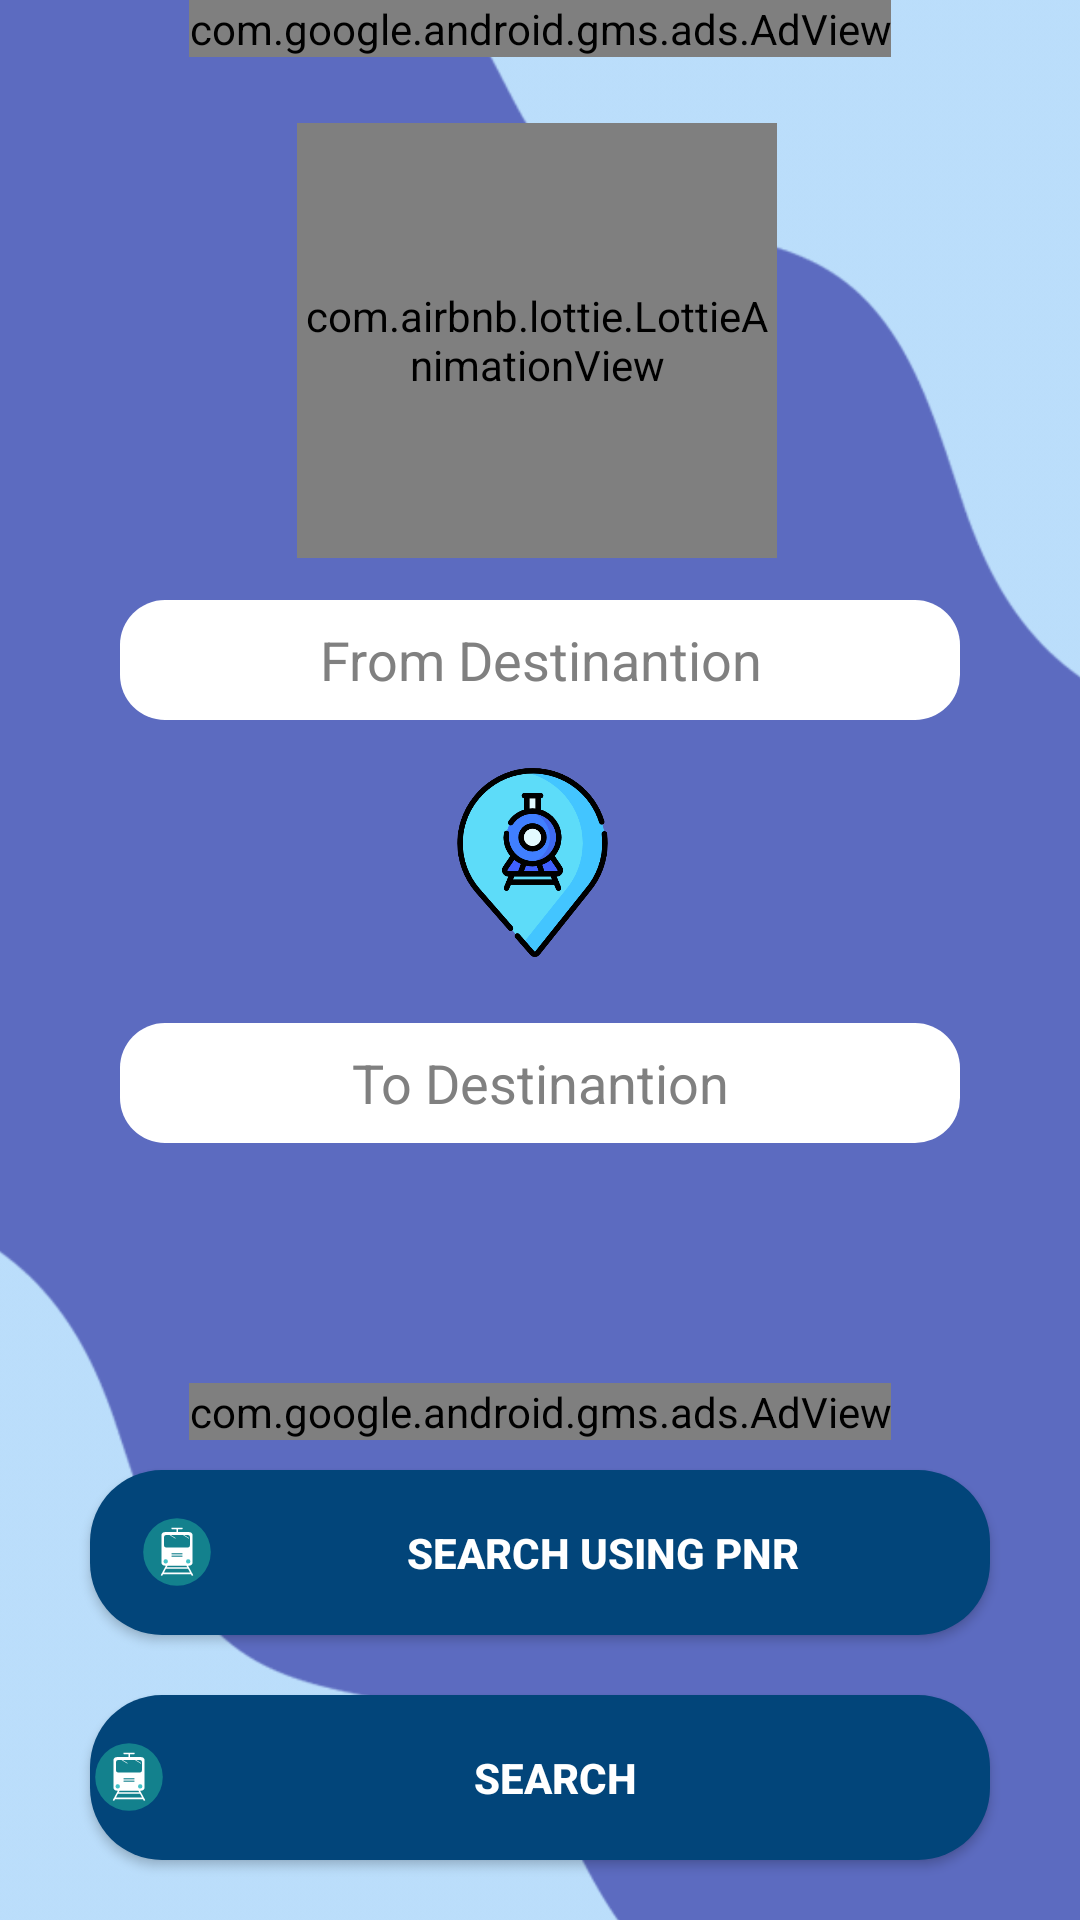

Android layout source for this screen:
<!-- AndroidManifest.xml: application theme Theme.AppChallenge -->
<!-- res/layout/activity_search.xml -->
<?xml version="1.0" encoding="utf-8"?>
<RelativeLayout xmlns:android="http://schemas.android.com/apk/res/android"
    xmlns:app="http://schemas.android.com/apk/res-auto"
    xmlns:tools="http://schemas.android.com/tools"
    android:layout_width="match_parent"
    android:layout_height="match_parent"
    tools:context=".search"
    android:background="@drawable/darkposter">
    <LinearLayout
        android:layout_width="match_parent"
        android:layout_height="wrap_content"
        android:layout_alignParentBottom="true"
        android:orientation="vertical">
        <com.google.android.gms.ads.AdView
                   xmlns:ads="http://schemas.android.com/apk/res-auto"
                   android:id="@+id/adView1"
                   android:layout_width="wrap_content"
                   android:layout_height="wrap_content"
                   android:layout_gravity="center"
                   ads:adSize="BANNER"
                   ads:adUnitId="ca-app-pub-9511260428304528/9674390751">
               </com.google.android.gms.ads.AdView>
        <Space
            android:layout_width="match_parent"
            android:layout_height="10dp"/>

        <Button
            android:id="@+id/pnr_btn"
            android:layout_width="300dp"
            android:layout_height="55dp"
            android:layout_gravity="center"
            android:layout_marginStart="16dp"
            android:layout_marginLeft="16dp"
            android:layout_marginEnd="16dp"
            android:layout_marginRight="16dp"
            android:layout_marginBottom="20dp"
            android:layout_weight="1"
            android:background="@drawable/mybutton"
            android:drawableLeft="@drawable/ic_logoo"
            android:paddingLeft="16dp"
            android:text="Search Using PNR"
            android:textAlignment="center"
            android:textColor="@color/white"
            android:textStyle="bold"
            app:backgroundTint="#02457A" />

        <Button
            android:id="@+id/search_btn"
            android:layout_width="300dp"
            android:layout_height="55dp"
            android:layout_marginStart="16dp"
            android:layout_marginLeft="16dp"
            android:layout_marginEnd="16dp"
            android:layout_marginRight="16dp"
            android:layout_marginBottom="20dp"
            android:layout_weight="1"
            android:drawableLeft="@drawable/ic_logoo"
            android:paddingRight="16dp"
            android:text="Search"
            android:textAlignment="center"
            android:textColor="@color/white"
            android:textStyle="bold"
            android:background="@drawable/mybutton"
            app:backgroundTint="#02457A"
            android:layout_gravity="center"/>

    </LinearLayout>


    <com.airbnb.lottie.LottieAnimationView
        android:id="@+id/animation"
        android:layout_width="211dp"
        android:layout_height="145dp"
        android:layout_alignParentStart="true"
        android:layout_alignParentLeft="true"
        android:layout_alignParentEnd="true"
        android:layout_alignParentRight="true"
        android:layout_alignParentBottom="true"
        android:layout_marginStart="99dp"
        android:layout_marginLeft="99dp"
        android:layout_marginEnd="101dp"
        android:layout_marginRight="101dp"
        android:layout_marginBottom="454dp"
        app:lottie_autoPlay="true"
        app:lottie_loop="true"
        app:lottie_rawRes="@raw/trainloader" />

    <ImageView
        android:layout_width="113dp"
        android:layout_height="71dp"
        android:layout_alignParentStart="true"
        android:layout_alignParentLeft="true"
        android:layout_alignParentEnd="true"
        android:layout_alignParentRight="true"
        android:layout_alignParentBottom="true"
        android:layout_marginStart="146dp"
        android:layout_marginLeft="146dp"
        android:layout_marginEnd="151dp"
        android:layout_marginRight="151dp"
        android:layout_marginBottom="317dp"
        android:src="@drawable/trainlocation" />

    <AutoCompleteTextView
        android:id="@+id/from"
        android:layout_width="384dp"
        android:layout_height="40dp"
        android:layout_alignParentStart="true"
        android:layout_alignParentLeft="true"
        android:layout_alignParentEnd="true"
        android:layout_alignParentRight="true"
        android:layout_alignParentBottom="true"
        android:layout_marginStart="40dp"
        android:layout_marginLeft="40dp"
        android:layout_marginEnd="40dp"
        android:layout_marginRight="40dp"
        android:layout_marginBottom="400dp"
        android:background="@drawable/edittext"
        android:completionThreshold="1"
        android:gravity="center"
        android:hint="From Destinantion"
        android:inputType="text"
        android:padding="5dip"
        android:popupBackground="#154c79"
        android:textColor="@color/black"
        android:textColorHint="#808080" />

    <AutoCompleteTextView
        android:id="@+id/to"
        android:layout_width="384dp"
        android:layout_height="40dp"
        android:layout_alignParentStart="true"
        android:layout_alignParentLeft="true"
        android:layout_alignParentEnd="true"
        android:layout_alignParentRight="true"
        android:layout_alignParentBottom="true"
        android:layout_marginStart="40dp"
        android:layout_marginLeft="40dp"
        android:layout_marginEnd="40dp"
        android:layout_marginRight="40dp"
        android:layout_marginBottom="259dp"
        android:background="@drawable/edittext"
        android:gravity="center"
        android:hint="To Destinantion"
        android:inputType="text"
        android:padding="5dip"
        android:popupBackground="#154c79"
        android:textColor="@color/black"
        android:textColorHint="#808080" />

    <com.google.android.gms.ads.AdView
        xmlns:ads="http://schemas.android.com/apk/res-auto"
        android:id="@+id/adView"
        android:layout_width="wrap_content"
        android:layout_height="wrap_content"
        android:layout_centerHorizontal="true"
        android:layout_alignParentTop="true"
        ads:adSize="BANNER"
        ads:adUnitId="ca-app-pub-9511260428304528/9674390751">
    </com.google.android.gms.ads.AdView>

</RelativeLayout>
<!-- resources referenced by this layout -->
<resources>
  <color name="black">#02457A</color>
  <color name="white">#FFFFFFFF</color>
  <!-- drawable darkposter: png bitmap (drawable, 84537 bytes) -->
  <!-- drawable edittext (drawable) -->
  <?xml version="1.0" encoding="utf-8"?>
  <shape xmlns:android="http://schemas.android.com/apk/res/android"
      android:shape="rectangle"
      android:padding="10dp">
  
      <solid android:color="#FFFFFF" />
      <corners
          android:bottomRightRadius="15dp"
          android:bottomLeftRadius="15dp"
          android:topLeftRadius="15dp"
          android:topRightRadius="15dp"
          />
  </shape>
  <!-- drawable ic_logoo (drawable) -->
  <vector android:height="26dp" android:viewportHeight="150"
      android:viewportWidth="150" android:width="26dp" xmlns:android="http://schemas.android.com/apk/res/android">
      <path android:fillColor="#13818d" android:pathData="M75,75m-65,0a65,65 0,1 1,130 0a65,65 0,1 1,-130 0"/>
      <group>
          <clip-path android:pathData="M75,75m-65,0a65,65 0,1 1,130 0a65,65 0,1 1,-130 0"/>
          <path android:fillColor="#fff" android:pathData="M96.4,101.37h1.21A7.35,7.35 0,0 0,105 94L105,44a7.35,7.35 0,0 0,-7.35 -7.35L76.77,36.65L76.77,31.21h7.77a1.47,1.47 0,1 0,0 -2.94L65.63,28.27a1.47,1.47 0,1 0,0 2.94h8.2v5.45L52.38,36.66A7.35,7.35 0,0 0,45 44L45,94a7.35,7.35 0,0 0,7.35 7.35L53.6,101.35l-9.86,18.25 2.59,1.4 1.84,-3.4h53.68l1.84,3.4 2.59,-1.4ZM56.94,101.37L93.06,101.37l1.53,2.83L55.41,104.2ZM49.85,114.5l3.87,-7.17L96.28,107.33l3.87,7.17L49.85,114.5Z"/>
          <path android:fillColor="#13818d" android:pathData="M53.78,42.36L96.22,42.36A3.55,3.55 0,0 1,99.77 45.91L99.77,62.71A3.55,3.55 0,0 1,96.22 66.26L53.78,66.26A3.55,3.55 0,0 1,50.23 62.71L50.23,45.91A3.55,3.55 0,0 1,53.78 42.36z"/>
          <path android:fillColor="#44c2c7" android:pathData="M53.28,93.05m-4.23,0a4.23,4.23 0,1 1,8.46 0a4.23,4.23 0,1 1,-8.46 0"/>
          <path android:fillColor="#44c2c7" android:pathData="M96.51,93.05m-4.23,0a4.23,4.23 0,1 1,8.46 0a4.23,4.23 0,1 1,-8.46 0"/>
          <path android:fillColor="#fff" android:pathData="M97.54,49a0.55,0.55 0,0 1,-0.29 -0.08L85.14,41.5a0.55,0.55 0,1 1,0.58 -0.94L97.83,48A0.55,0.55 0,0 1,97.54 49Z"/>
          <path android:fillColor="#fff" android:pathData="M71.69,49a0.55,0.55 0,0 1,-0.29 -0.08L59.28,41.5a0.55,0.55 0,0 1,0.58 -0.94L72,48A0.55,0.55 0,0 1,71.69 49Z"/>
      </group>
      <path android:fillColor="#13818d" android:pathData="M64.54,77.36h20.92v2.18h-20.92z"/>
      <path android:fillColor="#13818d" android:pathData="M64.54,81.94h20.92v2.18h-20.92z"/>
  </vector>
  <!-- drawable mybutton (drawable) -->
  <?xml version="1.0" encoding="utf-8"?>
  <selector xmlns:android="http://schemas.android.com/apk/res/android">
  
      <item android:state_pressed="true"><shape android:padding="10dp" android:shape="rectangle">
          <solid android:color="#50B2DF" />
          
  
          <corners android:bottomLeftRadius="24dp" android:bottomRightRadius="24dp" android:topLeftRadius="24dp" android:topRightRadius="24dp" />
      </shape></item>
      <item><shape android:padding="10dp" android:shape="rectangle">
          <solid android:color="#02457A" />
          
  
          <corners android:bottomLeftRadius="24dp" android:bottomRightRadius="24dp" android:topLeftRadius="24dp" android:topRightRadius="24dp" />
      </shape></item>
  
  </selector>
  <!-- drawable trainlocation: png bitmap (drawable, 35246 bytes) -->
  <style name="Theme.AppChallenge" parent="Theme.MaterialComponents.DayNight.DarkActionBar">
          
          <item name="colorPrimary">@color/purple_500</item>
          <item name="colorPrimaryVariant">#072F5F</item>
          <item name="colorOnPrimary">@color/white</item>
          
          <item name="colorSecondary">#02457A</item>
          <item name="colorSecondaryVariant">#02457A</item>
          <item name="colorOnSecondary">#02457A</item>
          
          <item name="android:statusBarColor" tools:targetApi="l">?attr/colorPrimaryVariant</item>
          
      </style>
  <color name="purple_500">#FF6200EE</color>
</resources>
